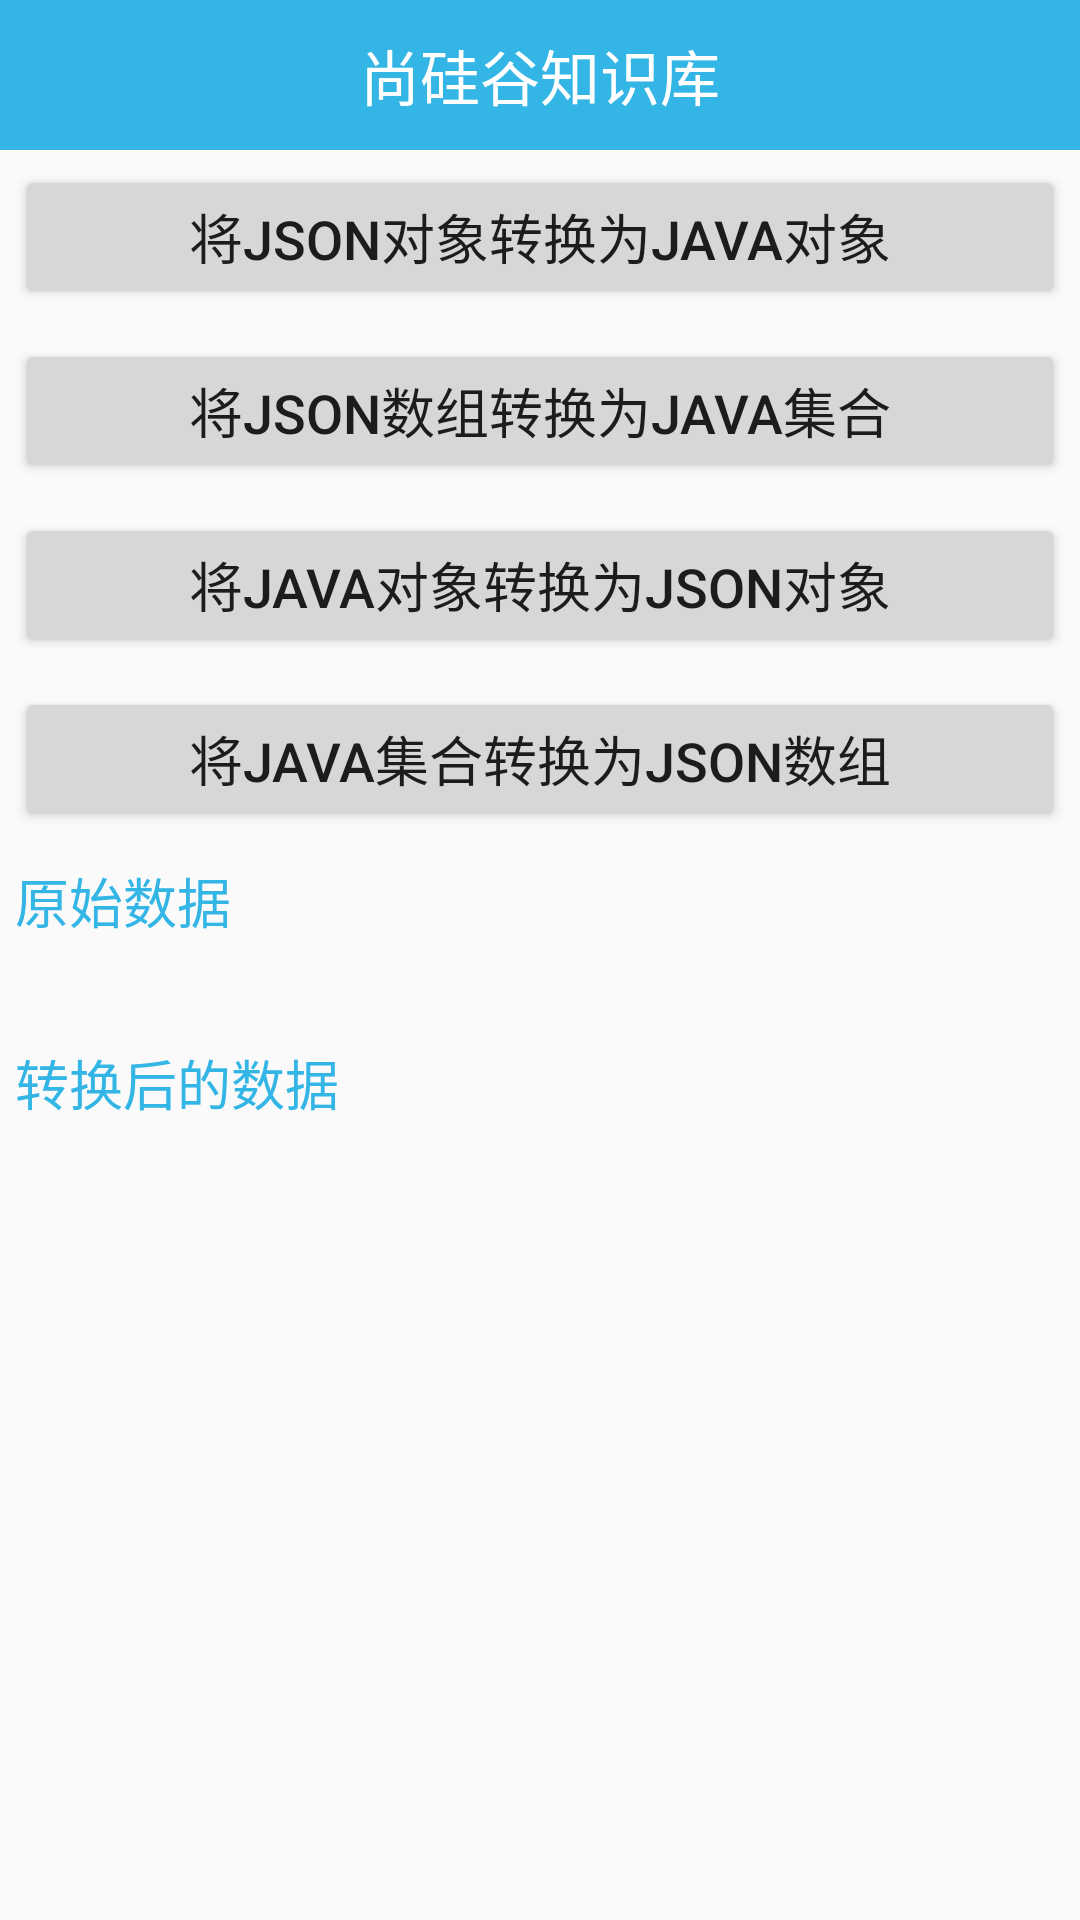

Reconstruct the res/layout file that produces this screen, plus the resources it refers to.
<!-- AndroidManifest.xml: application theme AppTheme -->
<!-- res/layout/activity_fast_json.xml -->
<?xml version="1.0" encoding="utf-8"?>
<LinearLayout xmlns:android="http://schemas.android.com/apk/res/android"
    xmlns:tools="http://schemas.android.com/tools"
    android:layout_width="match_parent"
    android:layout_height="match_parent"
    android:orientation="vertical">

    <include layout="@layout/titlebar"></include>

    <Button
        android:id="@+id/bt_fastjson_tojavaobject"
        android:layout_width="match_parent"
        android:layout_height="wrap_content"
        android:layout_margin="5dp"
        android:text="将JSON对象转换为Java对象"
        android:textSize="18sp" />

    <Button
        android:id="@+id/bt_fastjson_tojavalist"
        android:layout_width="match_parent"
        android:layout_height="wrap_content"
        android:layout_margin="5dp"
        android:text="将JSON数组转换为Java集合"
        android:textSize="18sp" />

    <Button
        android:id="@+id/bt_fastjson_javatojsonobject"
        android:layout_width="match_parent"
        android:layout_height="wrap_content"
        android:layout_margin="5dp"
        android:text="将java对象转换为JSON对象"
        android:textSize="18sp" />

    <Button
        android:id="@+id/bt_fastjson_javatojsonarray"
        android:layout_width="match_parent"
        android:layout_height="wrap_content"
        android:layout_margin="5dp"
        android:text="将java集合转换为JSON数组"
        android:textSize="18sp" />

    <ScrollView
        android:layout_width="match_parent"
        android:layout_height="match_parent">

        <LinearLayout
            android:layout_width="match_parent"
            android:layout_height="match_parent"
            android:orientation="vertical">


            <TextView
                android:layout_width="wrap_content"
                android:layout_height="wrap_content"
                android:layout_margin="5dp"
                android:text="原始数据"
                android:textColor="@android:color/holo_blue_light"
                android:textSize="18sp" />

            <TextView
                android:id="@+id/tv_fastjson_orignal"
                android:layout_width="match_parent"
                android:layout_height="wrap_content"
                android:textSize="18sp" />

            <TextView
                android:layout_width="wrap_content"
                android:layout_height="wrap_content"
                android:layout_margin="5dp"
                android:text="转换后的数据"
                android:textColor="@android:color/holo_blue_light"
                android:textSize="18sp" />

            <TextView
                android:id="@+id/tv_fastjson_last"
                android:layout_width="match_parent"
                android:layout_height="wrap_content"
                android:textSize="18sp" />
        </LinearLayout>
    </ScrollView>
</LinearLayout>
<!-- res/layout/titlebar.xml (included above) -->
<?xml version="1.0" encoding="utf-8"?>
<LinearLayout xmlns:android="http://schemas.android.com/apk/res/android"
    android:layout_width="match_parent"
    android:layout_height="50dp"
    android:background="@android:color/holo_blue_light"
    android:gravity="center"
    android:orientation="horizontal">


    <TextView
        android:id="@+id/tv_title"
        android:layout_width="wrap_content"
        android:layout_height="wrap_content"
        android:text="尚硅谷知识库"
        android:textColor="@android:color/white"
        android:textSize="20sp" />

</LinearLayout>
<!-- resources referenced by this layout -->
<resources>
  <style name="AppTheme" parent="Theme.AppCompat.Light.DarkActionBar">
          
          <item name="colorPrimary">@color/colorPrimary</item>
          <item name="colorPrimaryDark">@color/colorPrimaryDark</item>
          <item name="colorAccent">@color/colorAccent</item>
      </style>
  <!-- not gathered from this repository: default colours our renderer supplied (Android Studio template values) -->
  <color name="colorPrimary">#FF6200EE</color>
  <color name="colorPrimaryDark">#FF3700B3</color>
  <color name="colorAccent">#FF03DAC5</color>
</resources>
